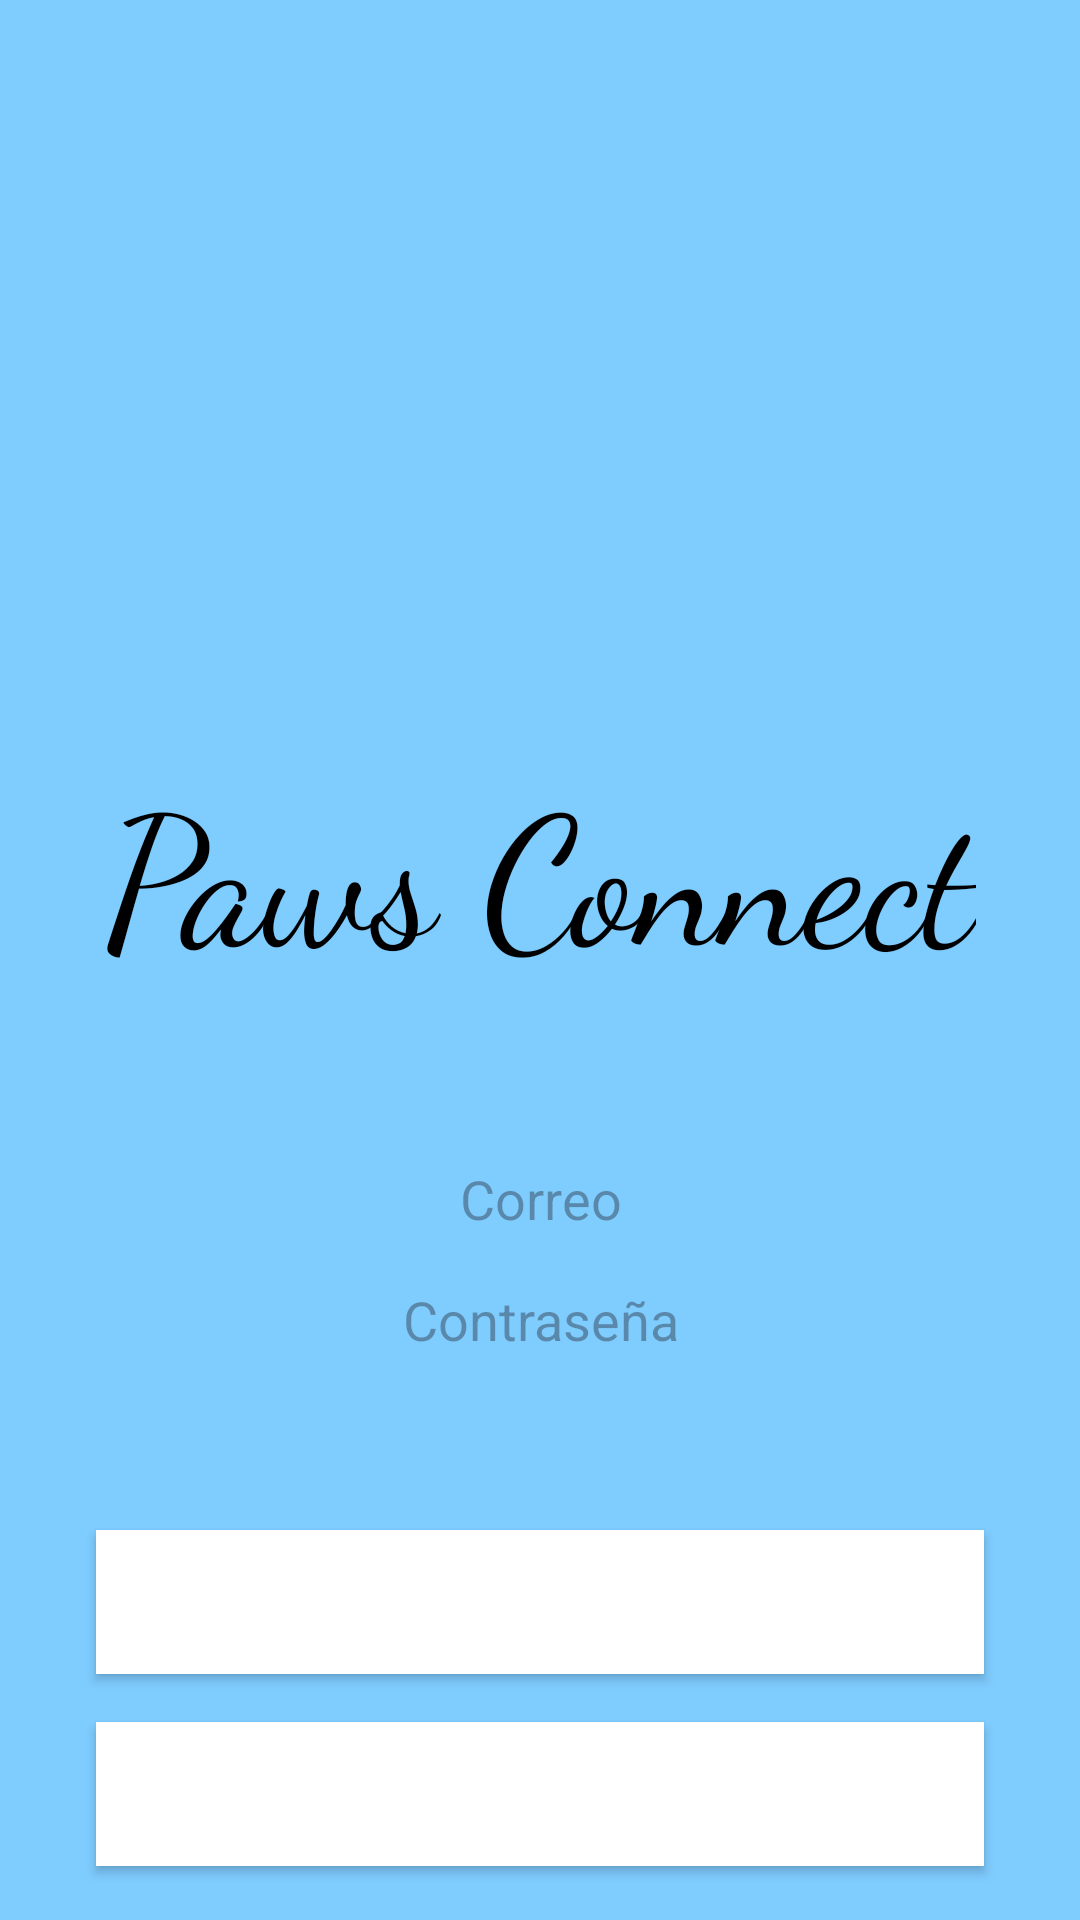

The Android layout XML behind this screen, and the referenced resources:
<!-- AndroidManifest.xml: application theme Theme.PawsconnectAS -->
<!-- res/layout/activity_login.xml -->
<?xml version="1.0" encoding="utf-8"?>
<RelativeLayout xmlns:android="http://schemas.android.com/apk/res/android"
    xmlns:tools="http://schemas.android.com/tools"
    android:layout_width="match_parent"
    android:layout_height="match_parent"
    android:background="#7fccff"
    tools:context=".LoginActivity">

    <ImageView
        android:id="@+id/imageViewLogo"
        android:layout_width="200dp"
        android:layout_height="200dp"
        android:layout_centerHorizontal="true"
        android:layout_marginTop="32dp"
        android:src="@drawable/ic_launcher_foreground"
        tools:src="@drawable/logo" />

    <TextView
        android:id="@+id/textViewTitulo"
        android:layout_width="wrap_content"
        android:layout_height="wrap_content"
        android:layout_below="@id/imageViewLogo"
        android:layout_centerHorizontal="true"
        android:layout_marginTop="16dp"
        android:fontFamily="cursive"
        android:text="@string/title"
        android:textColor="#000000"
        android:textSize="60sp" />

    <EditText
        android:id="@+id/editTextUsuario"
        android:layout_width="match_parent"
        android:layout_height="wrap_content"
        android:layout_below="@id/textViewTitulo"
        android:layout_marginStart="32dp"
        android:layout_marginTop="56dp"
        android:layout_marginEnd="32dp"
        android:background="#7fccff"
        android:gravity="center"
        android:hint="Correo"
        android:inputType="textEmailAddress"
        android:textColor="#000000" />

    <EditText
        android:id="@+id/editTextContraseña"
        android:layout_width="match_parent"
        android:layout_height="wrap_content"
        android:layout_below="@id/editTextUsuario"
        android:layout_marginStart="32dp"
        android:layout_marginTop="16dp"
        android:layout_marginEnd="32dp"
        android:background="#7fccff"
        android:hint="Contraseña"
        android:textColor="#000000"
        android:inputType="textPassword"
        android:gravity="center"/>

    <Button
        android:id="@+id/buttonIniciarSesion"
        android:layout_width="match_parent"
        android:layout_height="wrap_content"
        android:layout_below="@id/editTextContraseña"
        android:layout_marginStart="32dp"
        android:layout_marginTop="58dp"
        android:layout_marginEnd="32dp"
        android:background="#FFFFFF"
        android:text="Iniciar Sesión"
        android:textColor="#FFFFFF"
        android:textColorHighlight="#42a5f5"
        android:textColorLink="#42a5f5" />

    <Button
        android:id="@+id/buttonRegistrarse"
        android:layout_width="match_parent"
        android:layout_height="wrap_content"
        android:layout_below="@id/buttonIniciarSesion"
        android:layout_marginStart="32dp"
        android:layout_marginTop="16dp"
        android:layout_marginEnd="32dp"
        android:background="#FFFFFF"
    android:text="Registrarse"
    android:textColor="#FFFFFF"
    />


</RelativeLayout>
<!-- resources referenced by this layout -->
<resources>
  <string name="title">Paws Connect</string>
  <style name="Theme.PawsconnectAS" parent="Base.Theme.PawsconnectAS" />
  <style name="Base.Theme.PawsconnectAS" parent="Theme.Material3.DayNight.NoActionBar">
          
          
      </style>
</resources>
